Labelled photos from "dataset", an image-classification folder in Prasone/Starfruit-Disease-Detection-using-MobileNetV2---HSV. The possible labels are: anthracnose, bed bugs, fruit borer, healthy fruits, healthy leaf.

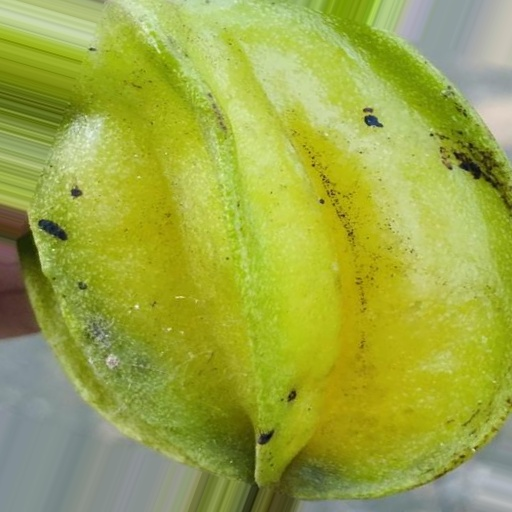
Label: fruit borer

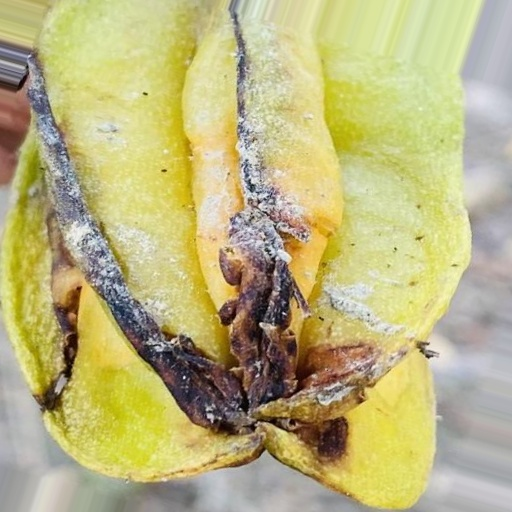
Label: anthracnose

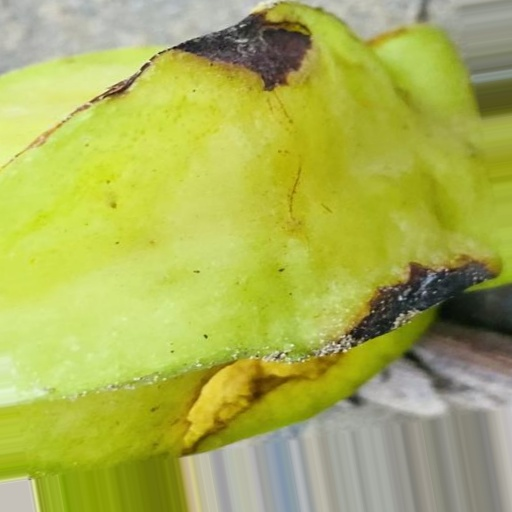
Label: bed bugs

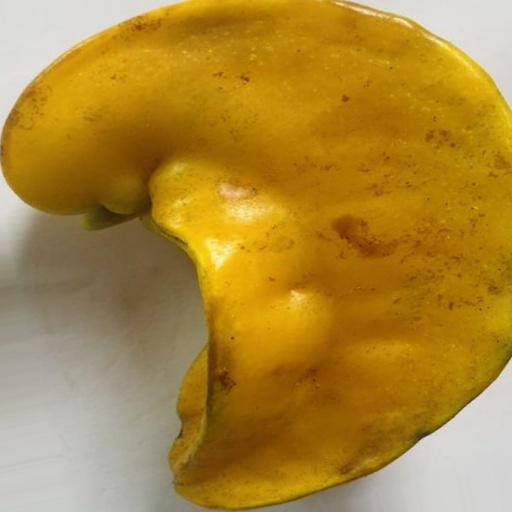
Label: healthy fruits

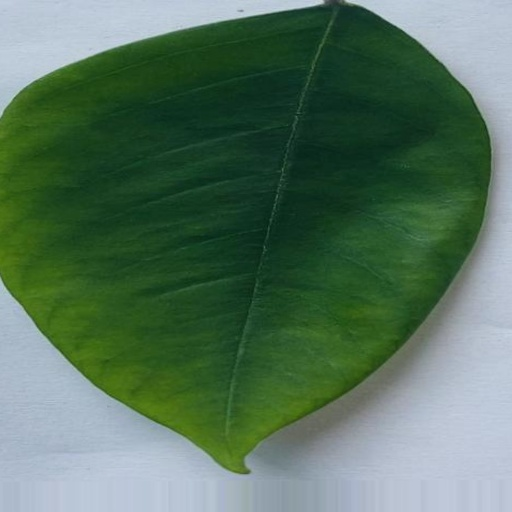
Label: healthy leaf

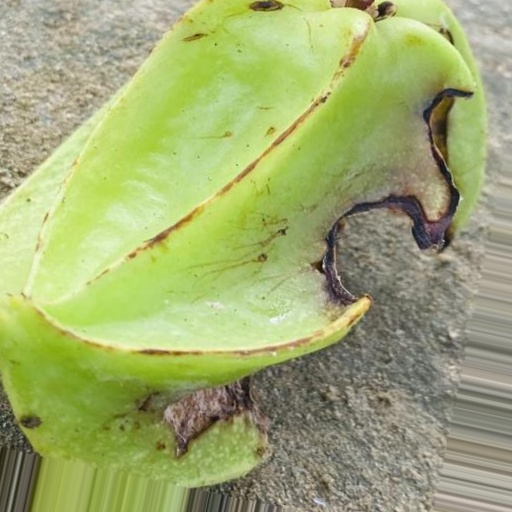
Label: fruit borer
